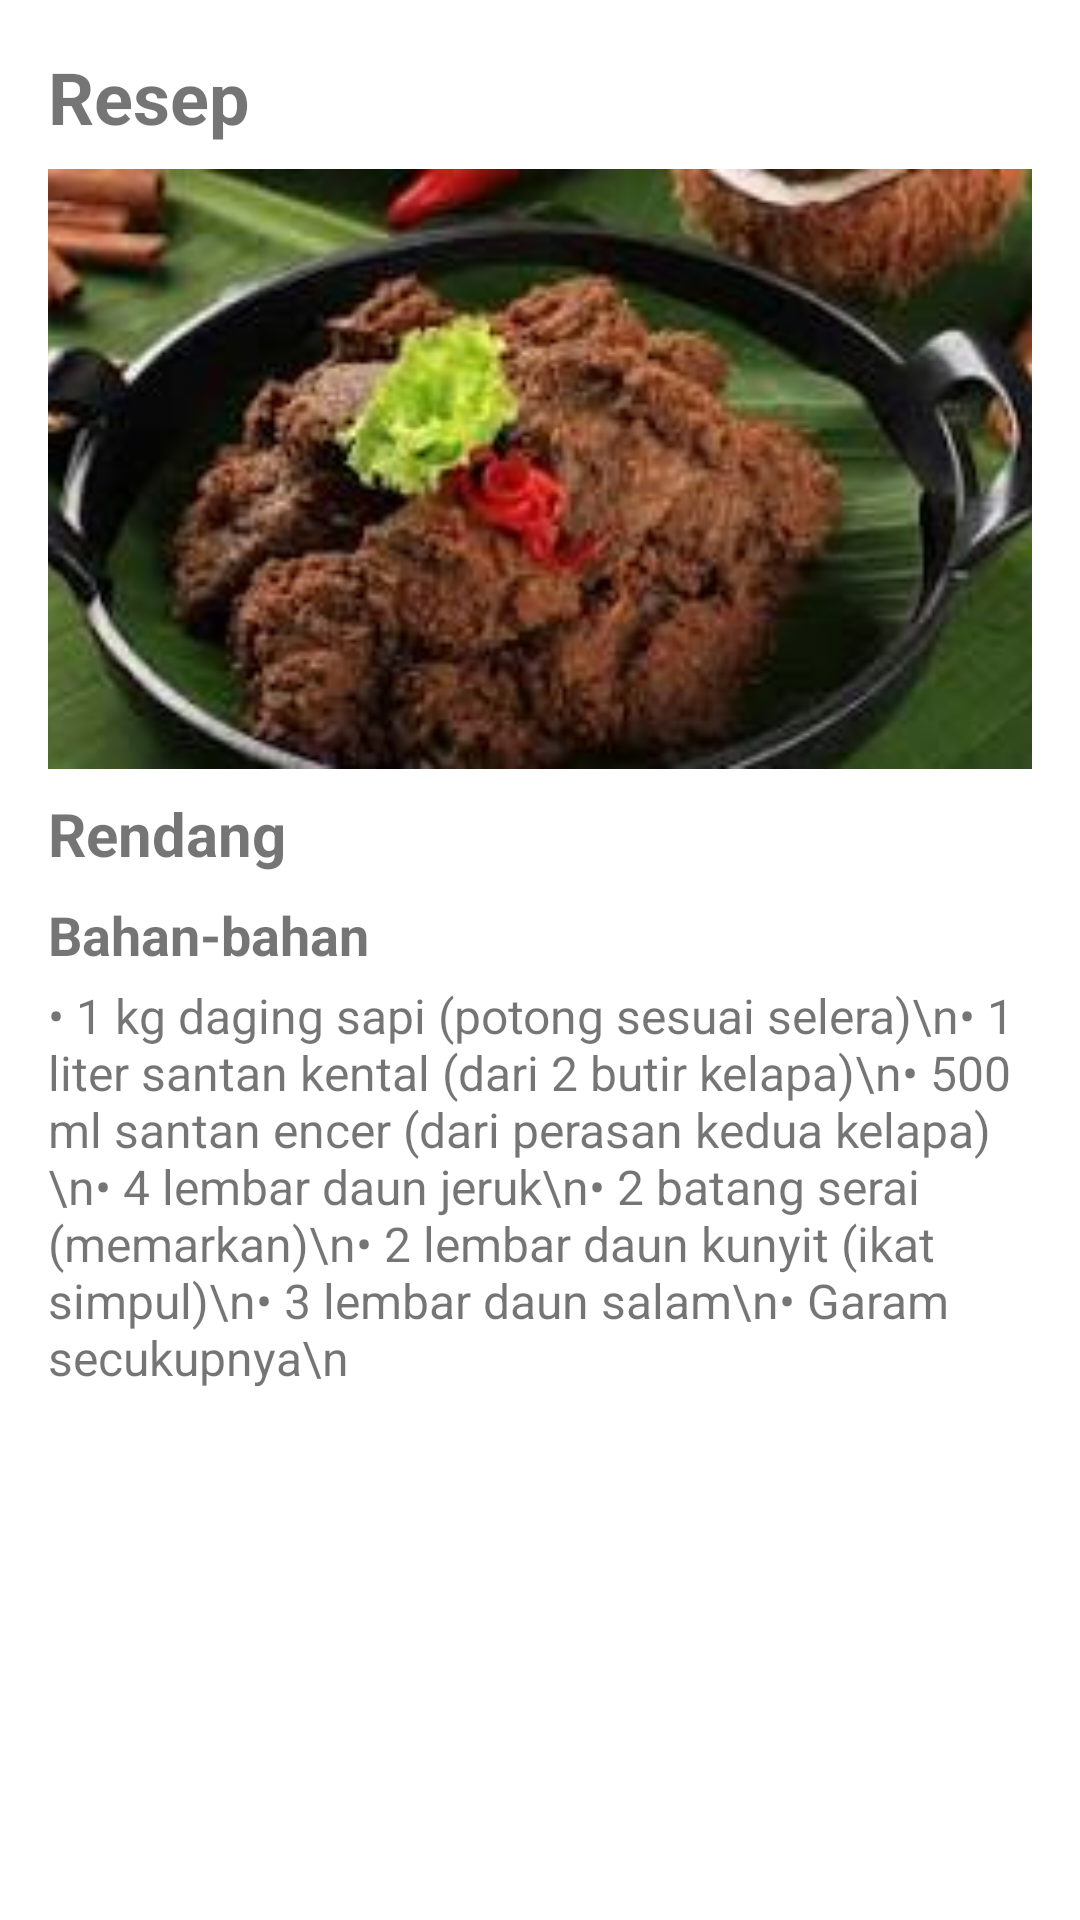

This screen was rendered from an Android layout file. Write that file and the resources it references.
<!-- AndroidManifest.xml: application theme Theme.AplikasiResepMakanan -->
<!-- res/layout/activity_main4.xml -->
<?xml version="1.0" encoding="utf-8"?>
<ScrollView xmlns:android="http://schemas.android.com/apk/res/android"
    android:layout_width="match_parent"
    android:layout_height="match_parent">

    <LinearLayout
        android:layout_width="match_parent"
        android:layout_height="wrap_content"
        android:orientation="vertical"
        android:padding="16dp">

        <TextView
            android:id="@+id/textTitle"
            android:layout_width="wrap_content"
            android:layout_height="wrap_content"
            android:text="Resep"
            android:textSize="24sp"
            android:textStyle="bold"
            android:layout_gravity="center_vertical"
            android:paddingBottom="8dp" />

        <ImageView
            android:id="@+id/imageView"
            android:layout_width="match_parent"
            android:layout_height="200dp"
            android:src="@drawable/rendang"
            android:scaleType="centerCrop"
            android:layout_gravity="center_horizontal" />

        <TextView
            android:id="@+id/textRecipeName"
            android:layout_width="wrap_content"
            android:layout_height="wrap_content"
            android:text="Rendang"
            android:textSize="20sp"
            android:textStyle="bold"
            android:paddingTop="8dp" />

        <TextView
            android:id="@+id/textIngredientsTitle"
            android:layout_width="wrap_content"
            android:layout_height="wrap_content"
            android:text="Bahan-bahan"
            android:textSize="18sp"
            android:textStyle="bold"
            android:paddingTop="8dp"
            android:paddingBottom="4dp" />

        <TextView
            android:id="@+id/textIngredients"
            android:layout_width="wrap_content"
            android:layout_height="wrap_content"
            android:text="• 1 kg daging sapi (potong sesuai selera)\n• 1 liter santan kental (dari 2 butir kelapa)\n• 500 ml santan encer (dari perasan kedua kelapa)\n• 4 lembar daun jeruk\n• 2 batang serai (memarkan)\n• 2 lembar daun kunyit (ikat simpul)\n• 3 lembar daun salam\n• Garam secukupnya\n"
            android:textSize="16sp"
            android:paddingBottom="8dp" />

    </LinearLayout>
</ScrollView>
<!-- resources referenced by this layout -->
<resources>
  <!-- drawable rendang: jpg bitmap (drawable, 9947 bytes) -->
  <style name="Theme.AplikasiResepMakanan" parent="Theme.MaterialComponents.DayNight.DarkActionBar">
          
          <item name="colorPrimary">@color/purple_500</item>
          <item name="colorPrimaryVariant">@color/purple_700</item>
          <item name="colorOnPrimary">@color/white</item>
          
          <item name="colorSecondary">@color/teal_200</item>
          <item name="colorSecondaryVariant">@color/teal_700</item>
          <item name="colorOnSecondary">@color/black</item>
          
          <item name="android:statusBarColor">?attr/colorPrimaryVariant</item>
          
      </style>
  <!-- not gathered from this repository: default colours our renderer supplied (Android Studio template values) -->
  <color name="purple_500">#FF6200EE</color>
  <color name="purple_700">#FF3700B3</color>
  <color name="teal_200">#FF03DAC5</color>
  <color name="teal_700">#FF018786</color>
  <color name="black">#FF000000</color>
  <color name="white">#FFFFFFFF</color>
</resources>
